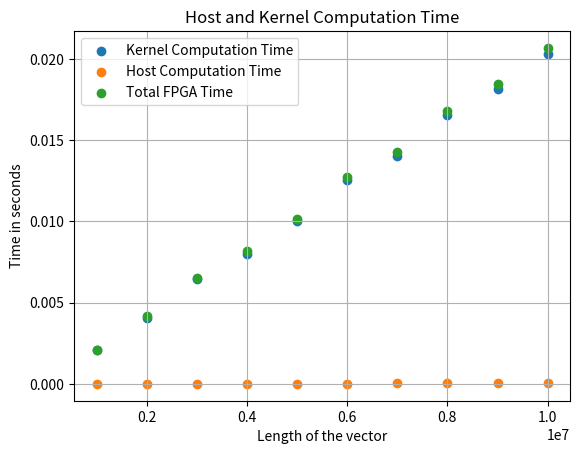

Generate this figure with matplotlib:
import matplotlib.pyplot as plt 
import numpy as np 

start_length=(int)(1e6)
end_length=(int)(1e7)
step=(int)(1e6)
length=range(start_length,end_length+step,step)
host=np.zeros(len(length))
h2f=np.zeros(len(length))
kernel=np.zeros(len(length))
f2h=np.zeros(len(length))

host[0]=5
h2f[0]=26
kernel[0]=2077
f2h[0]=15

host[1]=9.9
h2f[1]=50.7
kernel[1]=4081
f2h[1]=32

host[2]=14.97
h2f[2]=69.129
kernel[2]=6428
f2h[2]=43.6

host[3]=20.965
h2f[3]=86.235
kernel[3]=8000
f2h[3]=63.927

host[4]=25.237
h2f[4]=105.281
kernel[4]=10000
f2h[4]=69.475

host[5]=30.319
h2f[5]=120.214
kernel[5]=12535
f2h[5]=88

host[6]=34
h2f[6]=160
kernel[6]=14000
f2h[6]=95.908

host[7]=40.564
h2f[7]=149.762
kernel[7]=16527
f2h[7]=113

host[8]=46.078
h2f[8]=171.255
kernel[8]=18164
f2h[8]=128

host[9]=54.40
h2f[9]=208.981
kernel[9]=20322
f2h[9]=139.958

host=host*1e-6
kernel=kernel*1e-6
f2h=f2h*1e-6
h2f=h2f*1e-6

print(len(kernel))
print(len(h2f))
print(len(f2h))
print(len(host))

plt.scatter(length,kernel,label="Kernel Computation Time")
plt.scatter(length,host,label="Host Computation Time")
plt.scatter(length,kernel+f2h+h2f,label="Total FPGA Time")
# plt.plot(length,h2f)
# plt.plot(length,host)
# plt.plot(length,f2h)
plt.title("Host and Kernel Computation Time")
plt.xlabel("Length of the vector")
plt.ylabel("Time in seconds")
plt.grid()
plt.legend()
plt.show()

